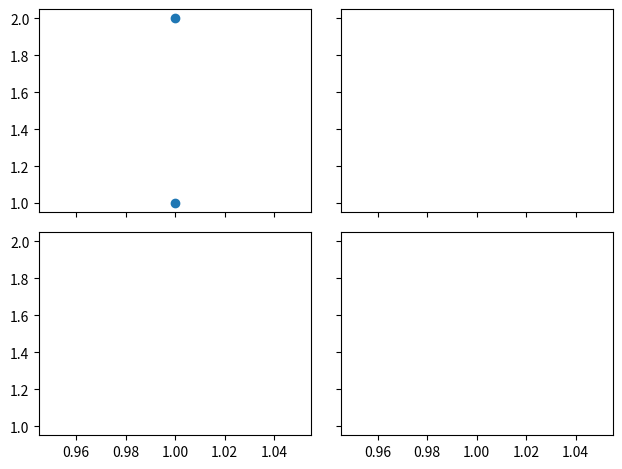

Here is the Python script that generated this plot:
import matplotlib.pyplot as plt
import matplotlib.gridspec as gridspec

plt.figure()

'''
method 1
# 创建小图, 参数为位置描述, 参数1和2表示行列数，参数3表示位置
plt.subplot(2, 2, 1)
plt.plot([0, 1], [0, 1])

plt.subplot(2, 2, 2)
plt.plot([0, 1], [0, 2])

plt.subplot(2, 2, 3)
plt.plot([0, 1], [0, 3])

plt.subplot(2, 2, 4)
plt.plot([0, 1], [0, 4])

plt.subplot(2, 1, 1)
plt.plot([0, 1], [0, 1])

plt.subplot(2, 3, 4)
plt.plot([0, 1], [0, 2])

plt.subplot(2, 3, 5)
plt.plot([0, 1], [0, 3])

plt.subplot(2, 3, 6)
plt.plot([0, 1], [0, 4])
'''

'''
method 2: subplot_grid
'''
'''
# 单元小格, colspan和rowspan:跨度
ax1 = plt.subplot2grid((3, 3), (0, 0), colspan=3, rowspan=1)
ax1.plot([1, 2], [1, 2])
ax1.set_xlabel('ax1_title')

ax2 = plt.subplot2grid((3, 3), (1, 0), colspan=2, rowspan=1)
ax2.plot([1, 2], [1, 2])
ax2.set_xlabel('ax2_title')

ax3 = plt.subplot2grid((3, 3), (1, 2), colspan=1, rowspan=2)
ax3.plot([1, 2], [1, 2])
ax3.set_xlabel('ax3_title')

ax4 = plt.subplot2grid((3, 3), (2, 0), colspan=1, rowspan=1)
ax4.plot([1, 2], [1, 2])
ax4.set_xlabel('ax4_title')

ax5 = plt.subplot2grid((3, 3), (2, 1), colspan=1, rowspan=1)
ax5.plot([1, 2], [1, 2])
ax5.set_xlabel('ax5_title')
'''

'''
method 3: gridspec
'''
'''
gs = gridspec.GridSpec(3, 3)
# ':'后面没有数字时表示全部占用
ax1 = plt.subplot(gs[0, :])
ax2 = plt.subplot(gs[1, :2])
ax3 = plt.subplot(gs[1:, 2])
ax4 = plt.subplot(gs[-1, 0])
ax5 = plt.subplot(gs[-1, -2])
'''

'''
method 4
'''
# sharex:恭喜X轴
f, ((ax11, ax12), (ax21, ax22)) = plt.subplots(2, 2, sharex=True, sharey=True)
ax11.scatter([1, 1], [1, 2])

plt.tight_layout()
plt.show()